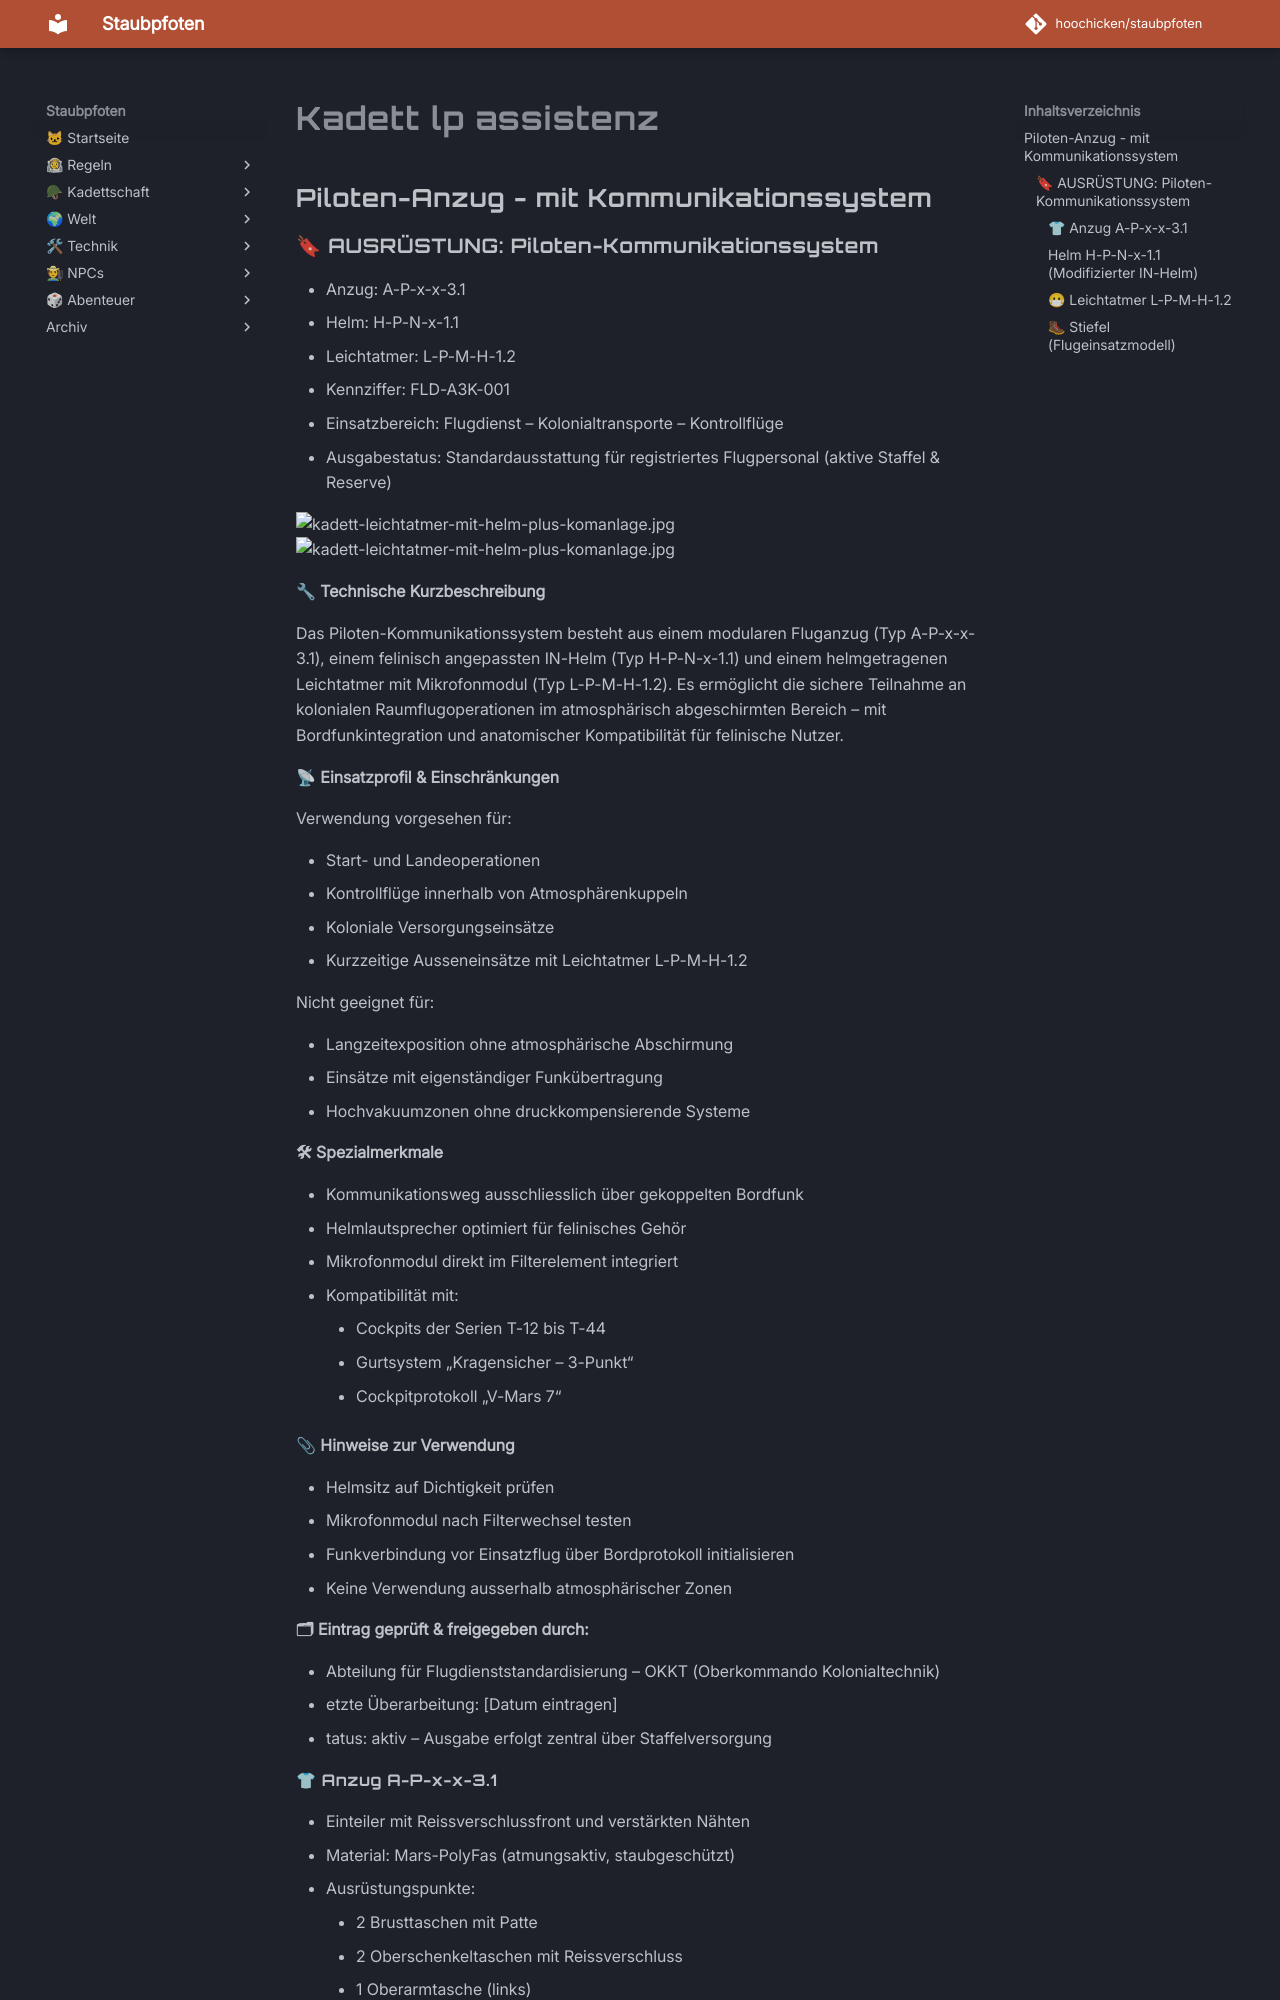

repository: hoochicken/staubpfoten · page: kadettschaft/ausruestung/anzuege/kadett-lp-assistenz/index.html · generator: mkdocs

## Piloten-Anzug - mit Kommunikationssystem

### 🔖 AUSRÜSTUNG: Piloten-Kommunikationssystem

* Anzug: A-P-x-x-3.1
* Helm: H-P-N-x-1.1
* Leichtatmer: L-P-M-H-1.2
* Kennziffer: FLD-A3K-001
* Einsatzbereich: Flugdienst – Kolonialtransporte – Kontrollflüge
* Ausgabestatus: Standardausstattung für registriertes Flugpersonal (aktive Staffel & Reserve)

![kadett-leichtatmer-mit-helm-plus-komanlage.jpg](_images/kadett-leichtatmer-mit-helm-plus-komanlage.jpg)
![kadett-leichtatmer-mit-helm-plus-komanlage.jpg](_images/lp-anzug-kadett.jpg)

**🔧 Technische Kurzbeschreibung**

Das Piloten-Kommunikationssystem besteht aus einem modularen Fluganzug (Typ A-P-x-x-3.1), einem felinisch angepassten IN-Helm (Typ H-P-N-x-1.1) und einem helmgetragenen Leichtatmer mit Mikrofonmodul (Typ L-P-M-H-1.2).
Es ermöglicht die sichere Teilnahme an kolonialen Raumflugoperationen im atmosphärisch abgeschirmten Bereich – mit Bordfunkintegration und anatomischer Kompatibilität für felinische Nutzer.

**📡 Einsatzprofil & Einschränkungen**

Verwendung vorgesehen für:

* Start- und Landeoperationen
* Kontrollflüge innerhalb von Atmosphärenkuppeln
* Koloniale Versorgungseinsätze
* Kurzzeitige Ausseneinsätze mit Leichtatmer L-P-M-H-1.2

Nicht geeignet für:

* Langzeitexposition ohne atmosphärische Abschirmung
* Einsätze mit eigenständiger Funkübertragung
* Hochvakuumzonen ohne druckkompensierende Systeme

**🛠 Spezialmerkmale**

* Kommunikationsweg ausschliesslich über gekoppelten Bordfunk
* Helmlautsprecher optimiert für felinisches Gehör
* Mikrofonmodul direkt im Filterelement integriert
* Kompatibilität mit:
    * Cockpits der Serien T-12 bis T-44
    * Gurtsystem „Kragensicher – 3-Punkt“
    * Cockpitprotokoll „V-Mars 7“

**📎 Hinweise zur Verwendung**

* Helmsitz auf Dichtigkeit prüfen
* Mikrofonmodul nach Filterwechsel testen
* Funkverbindung vor Einsatzflug über Bordprotokoll initialisieren
* Keine Verwendung ausserhalb atmosphärischer Zonen

**🗂 Eintrag geprüft & freigegeben durch:**

* Abteilung für Flugdienststandardisierung – OKKT (Oberkommando Kolonialtechnik)
* etzte Überarbeitung: [Datum eintragen]
* tatus: aktiv – Ausgabe erfolgt zentral über Staffelversorgung
